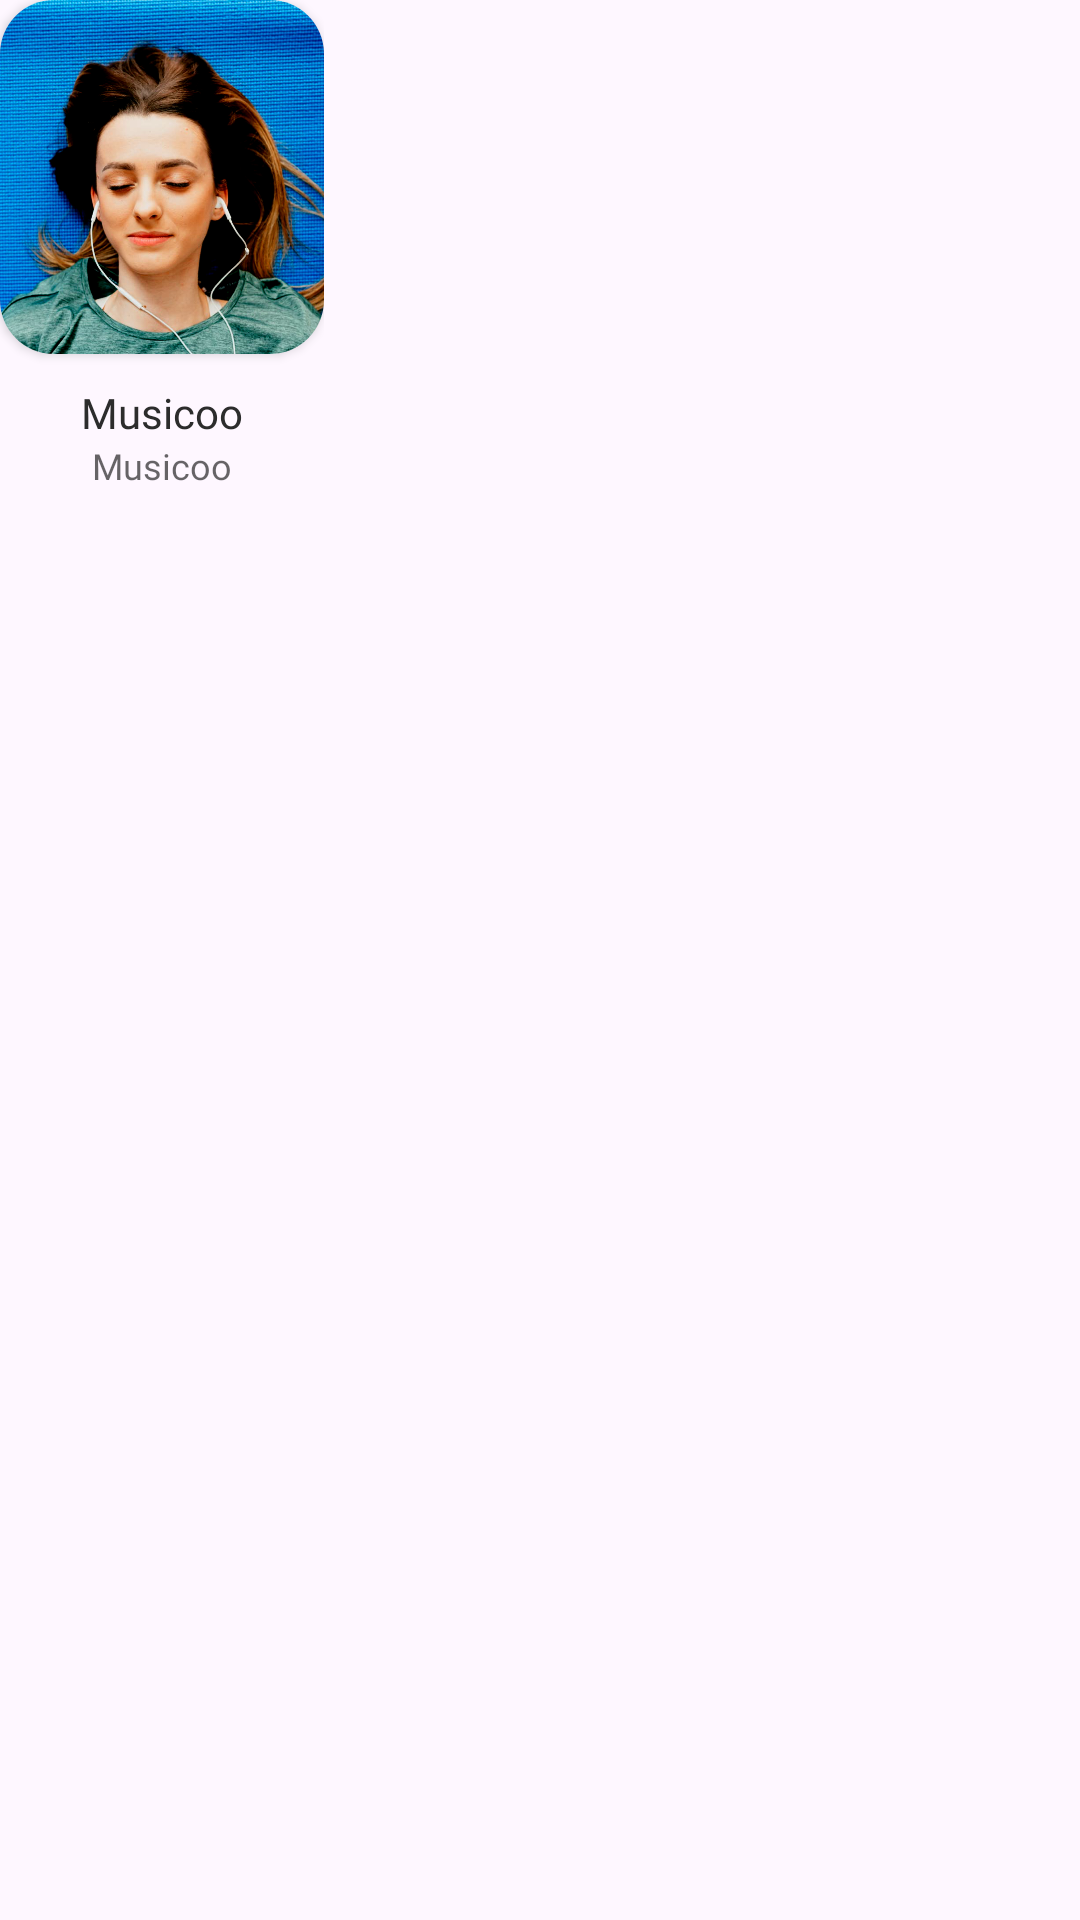

This screen was rendered from an Android layout file. Write that file and the resources it references.
<!-- AndroidManifest.xml: application theme Theme.Musicoo -->
<!-- res/layout/sounds_of_appliances_layout.xml -->
<?xml version="1.0" encoding="utf-8"?>
<LinearLayout xmlns:android="http://schemas.android.com/apk/res/android"
    xmlns:app="http://schemas.android.com/apk/res-auto"
    android:layout_width="wrap_content"
    android:layout_height="wrap_content">

    <LinearLayout
        android:layout_width="wrap_content"
        android:layout_height="wrap_content"
        android:orientation="vertical">

        <androidx.cardview.widget.CardView
            android:layout_width="wrap_content"
            android:layout_height="wrap_content"
            app:cardCornerRadius="18dp">

            <RelativeLayout
                android:layout_width="108dp"
                android:layout_height="118dp">

                <ImageView
                    android:id="@+id/image"
                    android:layout_width="wrap_content"
                    android:layout_height="wrap_content"
                    android:scaleType="centerCrop"
                    android:src="@mipmap/breathe" />

                <RelativeLayout
                    android:id="@+id/playing_layout"
                    android:layout_width="match_parent"
                    android:layout_height="match_parent"
                    android:background="#B3000000"
                    android:visibility="gone">

                    <ImageView
                        android:layout_width="wrap_content"
                        android:layout_height="wrap_content"
                        android:layout_centerInParent="true"
                        android:src="@drawable/playing_small_icon" />

                </RelativeLayout>
            </RelativeLayout>

        </androidx.cardview.widget.CardView>

        <TextView
            android:id="@+id/name"
            android:layout_width="match_parent"
            android:layout_height="wrap_content"
            android:layout_marginTop="10dp"
            android:fontFamily="@font/medium_font"
            android:gravity="center"
            android:text="@string/app_name"
            android:textColor="@color/black"
            android:textSize="14dp" />

        <TextView
            android:id="@+id/desc"
            android:layout_width="match_parent"
            android:layout_height="wrap_content"
            android:fontFamily="@font/regular_font"
            android:gravity="center"
            android:text="@string/app_name"
            android:textColor="@color/black_60"
            android:textSize="12dp" />

    </LinearLayout>
</LinearLayout>
<!-- resources referenced by this layout -->
<resources>
  <color name="black">#FF2C2C2C</color>
  <color name="black_60">#99000000</color>
  <!-- drawable playing_small_icon (drawable) -->
  <vector xmlns:android="http://schemas.android.com/apk/res/android"
      android:width="14dp"
      android:height="17dp"
      android:viewportWidth="14"
      android:viewportHeight="17">
    <path
        android:pathData="M7,16.8C6.629,16.8 6.273,16.653 6.01,16.39C5.747,16.127 5.6,15.771 5.6,15.4V1.4C5.6,1.029 5.747,0.673 6.01,0.41C6.273,0.147 6.629,0 7,0C7.371,0 7.727,0.147 7.99,0.41C8.252,0.673 8.4,1.029 8.4,1.4V15.4C8.4,15.771 8.252,16.127 7.99,16.39C7.727,16.653 7.371,16.8 7,16.8ZM1.4,14C1.029,14 0.673,13.852 0.41,13.59C0.147,13.327 0,12.971 0,12.6V5.6C0,5.229 0.148,4.873 0.41,4.61C0.673,4.348 1.029,4.2 1.4,4.2C1.771,4.2 2.127,4.348 2.39,4.61C2.652,4.873 2.8,5.229 2.8,5.6V12.6C2.8,12.784 2.764,12.966 2.693,13.136C2.623,13.306 2.52,13.46 2.39,13.59C2.26,13.72 2.106,13.823 1.936,13.893C1.766,13.964 1.584,14 1.4,14ZM12.6,14C12.229,14 11.873,13.852 11.61,13.59C11.347,13.327 11.2,12.971 11.2,12.6V5.6C11.2,5.229 11.348,4.873 11.61,4.61C11.873,4.348 12.229,4.2 12.6,4.2C12.971,4.2 13.327,4.348 13.59,4.61C13.852,4.873 14,5.229 14,5.6V12.6C14,12.971 13.852,13.327 13.59,13.59C13.327,13.852 12.971,14 12.6,14Z"
        android:fillColor="#ffffff"/>
  </vector>
  <!-- mipmap breathe: png bitmap (mipmap-xxhdpi, 829130 bytes) -->
  <string name="app_name">Musicoo</string>
  <style name="Theme.Musicoo" parent="Base.Theme.Musicoo" />
  <style name="Base.Theme.Musicoo" parent="Theme.Material3.DayNight.NoActionBar">
          
          
          <item name="android:progressTint">@color/green</item>
      </style>
  <color name="green">#FF80F988</color>
</resources>
